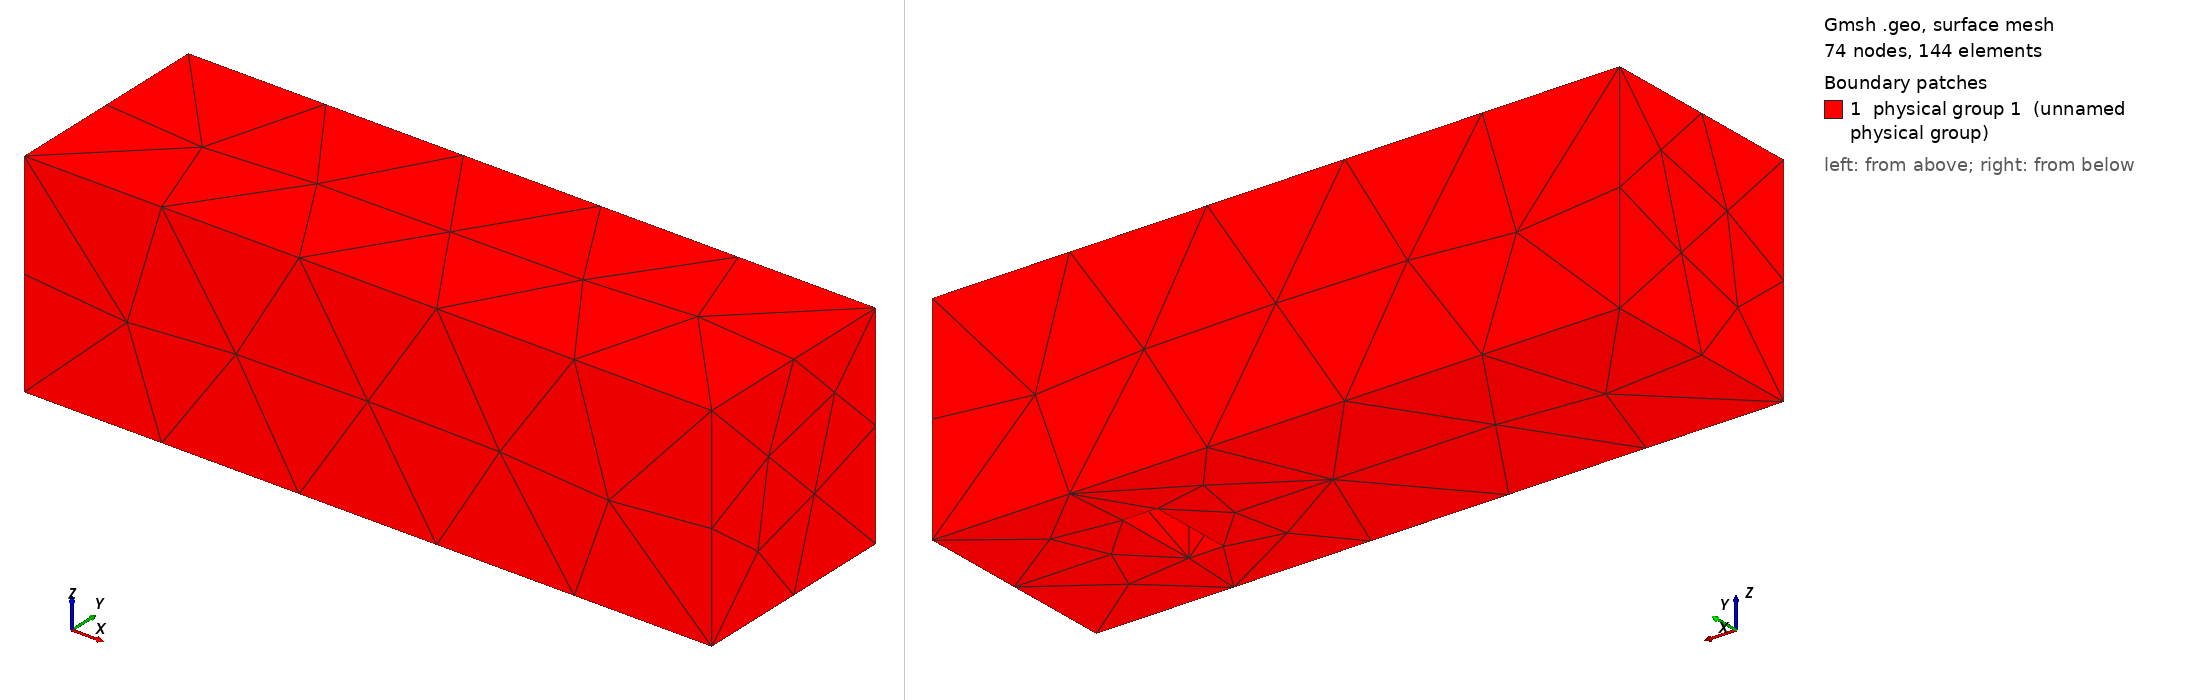

Gmsh geometry script, surface-meshed: 74 nodes, 144 surface elements. Boundary patches (legend numbers): 1 physical group 1 (unnamed physical group). Left view from above one corner, right view from below the opposite corner. Legend entries are the model's physical surfaces. The drawing asked Gmsh for element sizes between 1% and 20% of the model's largest extent; the script's own settings can give other sizes.

=== marin.geo (drawn) ===
// Gmsh project created on Tue Mar  4 16:11:14 2025
SetFactory("OpenCASCADE");

//
Box(1) = {0, 0, 0, 3.22, 1, 1};
Box(2) = {2.3955, 0.2985, 0.0, 0.161, 0.403, 0.161};

//
Delete {
  Volume{1}; Volume{2};
  Surface{5}; Surface{11};
}

// Bottom
MeshSize{2, 4, 6 ,8} = 1.0;

// Top
MeshSize{1, 3, 5 ,7} = 2.0;

// Box
MeshSize{9,10,11,12,13,14,15,16} = 0.5;


// Bottom surface
Curve Loop(13) = {4, 11, -8, -9};
Curve Loop(14) = {16, 23, -20, -21};

Plane Surface(11) = {13,14};

// Volume
Surface Loop(100) = {1,2,3,4,6,7,8,9,10,11,12};
Volume(100) = {100};

Physical Surface(1) = {1,2,3,4,6,7,8,9,10,11,12};
Physical Volume(100) = {100};
